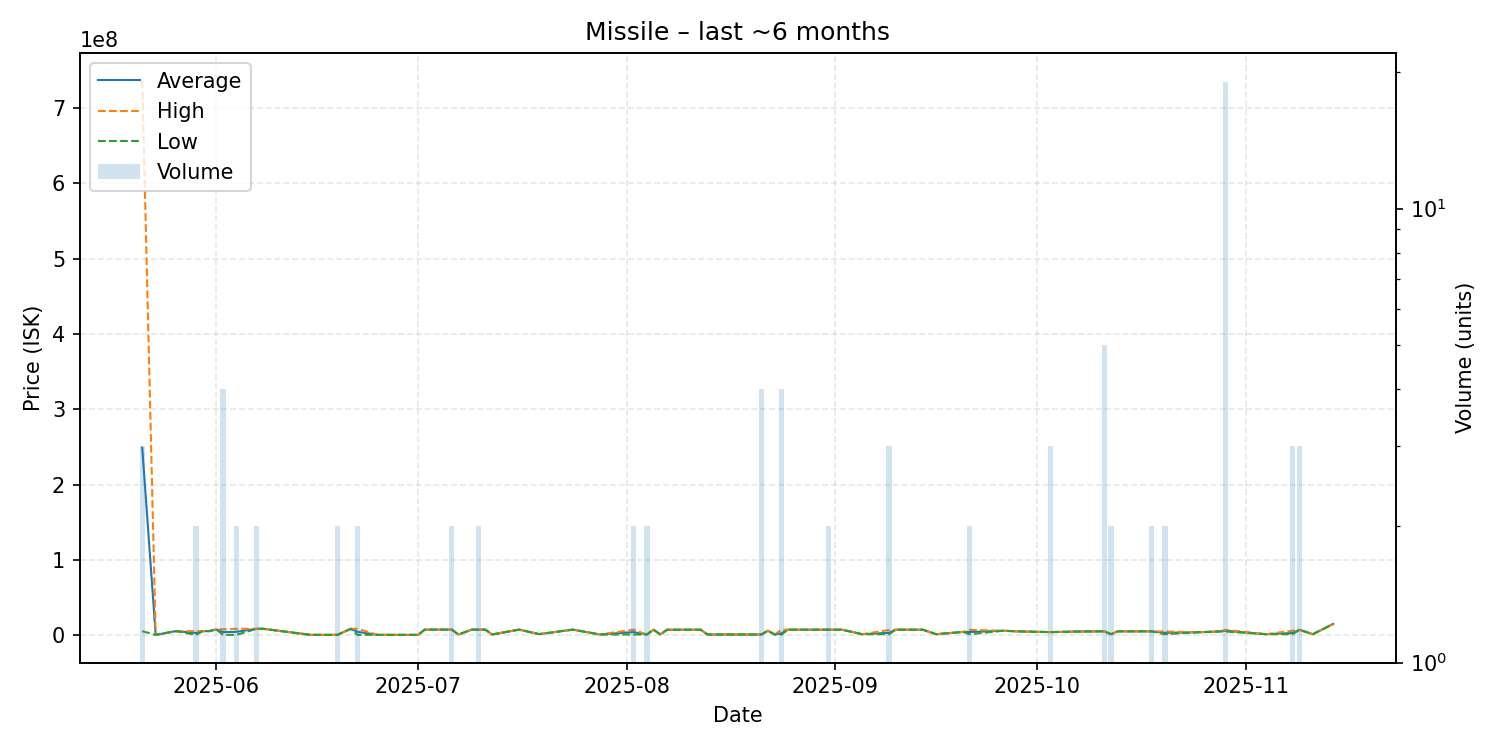

The data file committed next to this chart (first rows):
date, average, highest, lowest, order_count, volume
2025-05-21, 248933333, 736000000, 5400000, 3, 3
2025-05-23, 508700, 508700, 508700, 1, 1
2025-05-26, 5500000, 5500000, 5500000, 1, 1
2025-05-29, 3010600, 5500000, 521200, 2, 2
2025-05-30, 5500000, 5500000, 5500000, 1, 1
2025-05-31, 5509000, 5509000, 5509000, 1, 1
2025-06-01, 7791000, 7791000, 7791000, 1, 1
2025-06-02, 4156850, 7792500, 521200, 4, 4
2025-06-04, 4550600, 8580000, 521200, 2, 2
2025-06-07, 8575000, 8580000, 8570000, 2, 2
2025-06-08, 8580000, 8580000, 8580000, 1, 1
2025-06-15, 524500, 524500, 524500, 1, 1
2025-06-19, 525200, 525200, 525200, 2, 2
2025-06-21, 8580000, 8580000, 8580000, 1, 1
2025-06-22, 4552500, 8580000, 525000, 2, 2
2025-06-25, 525000, 525000, 525000, 1, 1
2025-06-28, 525000, 525000, 525000, 1, 1
2025-07-01, 525000, 525000, 525000, 1, 1
2025-07-02, 7488000, 7488000, 7488000, 1, 1
2025-07-06, 7488500, 7489000, 7488000, 2, 2
2025-07-07, 1000000, 1000000, 1000000, 1, 1
2025-07-09, 7489000, 7489000, 7489000, 1, 1
2025-07-10, 7489000, 7489000, 7489000, 1, 2
2025-07-11, 7500000, 7500000, 7500000, 1, 1
2025-07-12, 1005000, 1005000, 1005000, 1, 1
2025-07-16, 7499000, 7499000, 7499000, 1, 1
2025-07-19, 1500000, 1500000, 1500000, 1, 1
2025-07-24, 7468000, 7468000, 7468000, 1, 1
2025-07-28, 1004000, 1004000, 1004000, 1, 1
2025-08-02, 4235500, 7464000, 1007000, 2, 2
2025-08-04, 1008500, 1009000, 1008000, 2, 2
2025-08-05, 7399000, 7399000, 7399000, 1, 1
2025-08-06, 1009000, 1009000, 1009000, 1, 1
2025-08-07, 7300000, 7300000, 7300000, 1, 1
2025-08-12, 7380000, 7380000, 7380000, 1, 1
2025-08-13, 1009000, 1009000, 1009000, 1, 1
2025-08-15, 1009000, 1009000, 1009000, 1, 1
2025-08-18, 1011000, 1011000, 1011000, 1, 1
2025-08-21, 1011000, 1011000, 1011000, 1, 4
2025-08-22, 6011000, 6011000, 6011000, 1, 1
2025-08-23, 1011000, 1011000, 1011000, 1, 1
2025-08-24, 2607750, 7398000, 1011000, 2, 4
2025-08-25, 7398000, 7398000, 7398000, 1, 1
2025-08-29, 7397000, 7397000, 7397000, 1, 1
2025-08-31, 7398000, 7398000, 7398000, 2, 2
2025-09-02, 7398000, 7398000, 7398000, 1, 1
2025-09-05, 1400000, 1400000, 1400000, 1, 1
2025-09-09, 3268333, 7000000, 1402500, 3, 3
2025-09-10, 7393000, 7393000, 7393000, 1, 1
2025-09-11, 7393000, 7393000, 7393000, 1, 1
2025-09-14, 7392000, 7392000, 7392000, 1, 1
2025-09-16, 1403000, 1403000, 1403000, 1, 1
2025-09-20, 4404000, 4404000, 4404000, 1, 1
2025-09-21, 4301000, 7199000, 1403000, 2, 2
2025-09-26, 5995000, 5995000, 5995000, 1, 1
2025-09-28, 5180000, 5180000, 5180000, 1, 1
2025-10-03, 4163333, 4192000, 4149000, 3, 3
2025-10-07, 4913000, 4913000, 4913000, 1, 1
2025-10-10, 5179000, 5179000, 5179000, 1, 1
2025-10-11, 5180000, 5180000, 5180000, 1, 5
... 13 more rows
